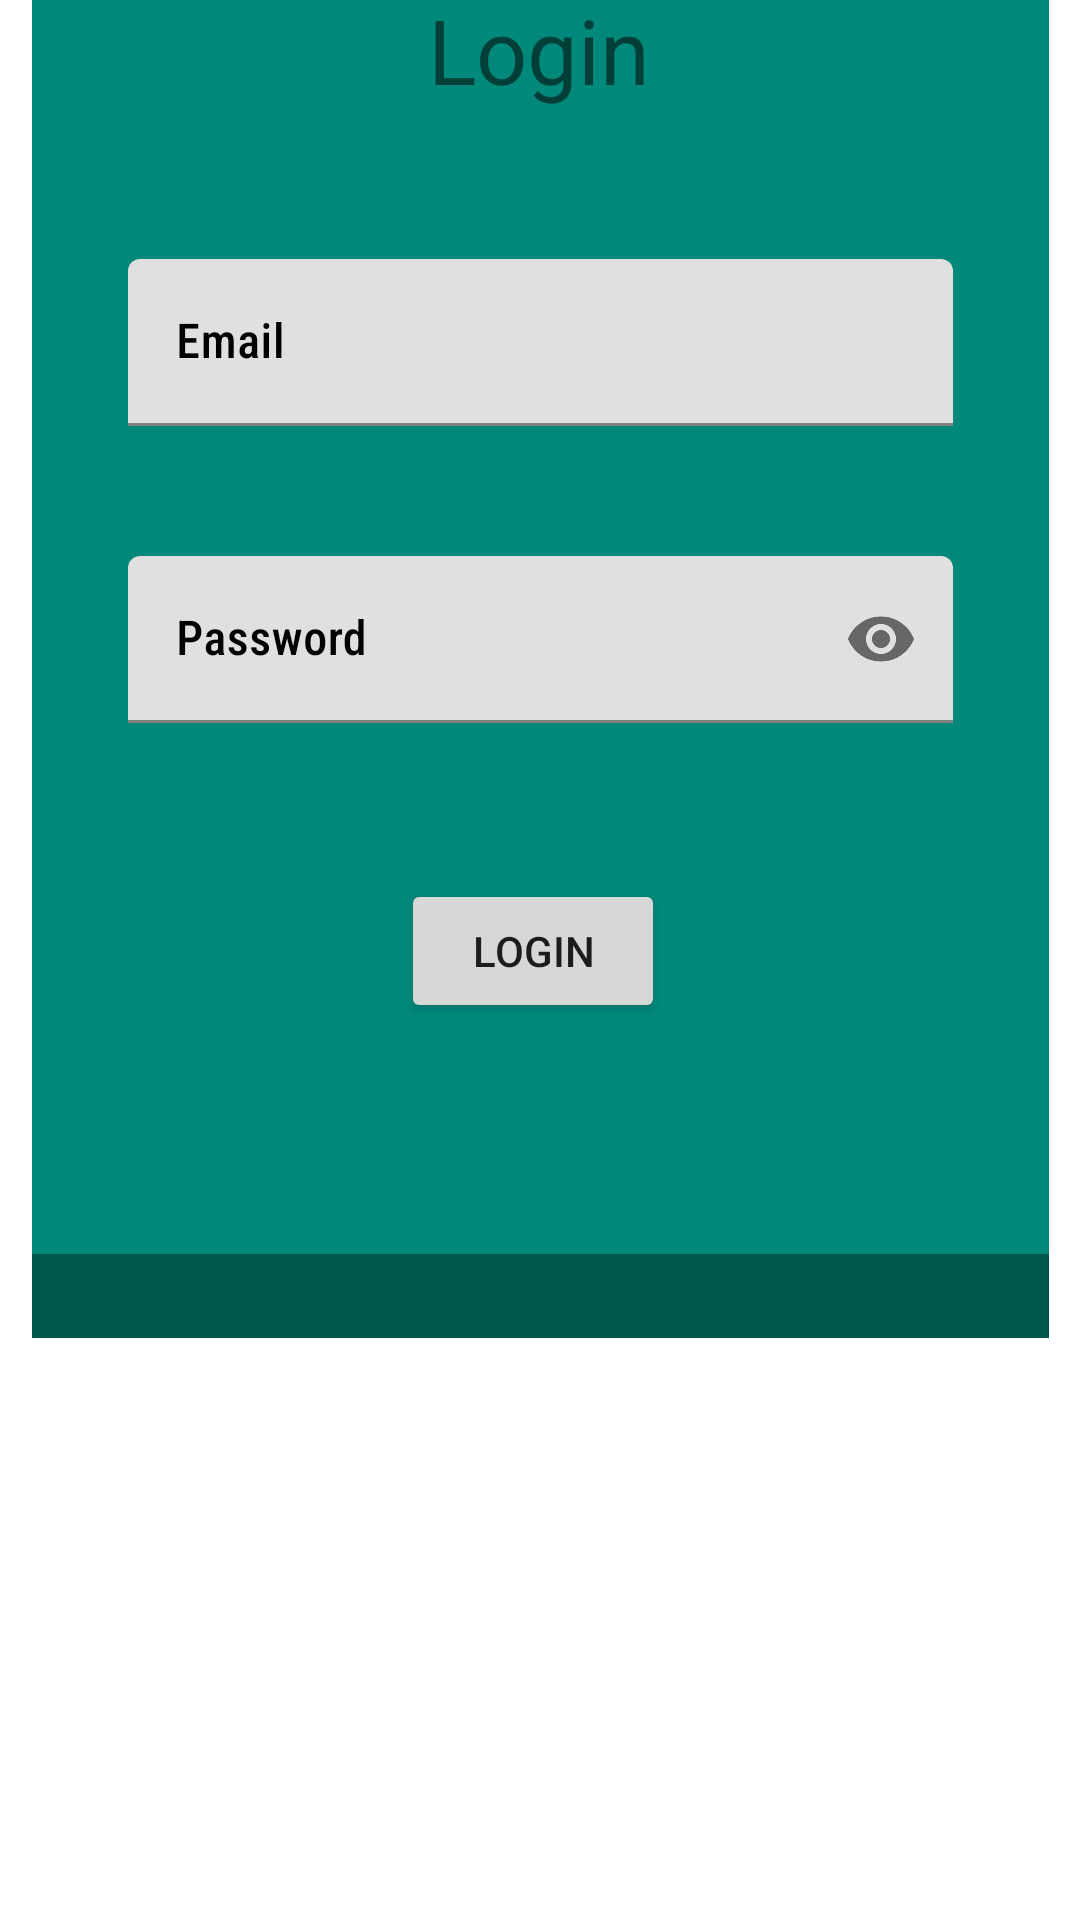

Reconstruct the res/layout file that produces this screen, plus the resources it refers to.
<!-- AndroidManifest.xml: application theme Theme.UAS_MAD -->
<!-- res/layout/activity_login_page.xml -->
<?xml version="1.0" encoding="utf-8"?>
<androidx.constraintlayout.widget.ConstraintLayout xmlns:android="http://schemas.android.com/apk/res/android"
    xmlns:app="http://schemas.android.com/apk/res-auto"
    xmlns:tools="http://schemas.android.com/tools"
    android:layout_width="match_parent"
    android:layout_height="match_parent"
    tools:context=".loginPage">

    <ImageView
        android:id="@+id/loginBoxBgL1"
        android:layout_width="339dp"
        android:layout_height="491dp"
        android:layout_marginStart="36dp"
        android:layout_marginTop="185dp"
        android:layout_marginEnd="36dp"
        android:layout_marginBottom="185dp"
        app:layout_constraintBottom_toBottomOf="parent"
        app:layout_constraintEnd_toEndOf="parent"
        app:layout_constraintStart_toStartOf="parent"
        app:layout_constraintTop_toTopOf="parent"
        app:layout_constraintVertical_bias="1.0"
        app:srcCompat="@drawable/_0564d" />

    <ImageView
        android:id="@+id/loginBoxBgL2"
        android:layout_width="339dp"
        android:layout_height="455dp"
        android:layout_marginBottom="36dp"
        app:layout_constraintBottom_toBottomOf="@+id/loginBoxBgL1"
        app:layout_constraintEnd_toEndOf="@+id/loginBoxBgL1"
        app:layout_constraintHorizontal_bias="0.0"
        app:layout_constraintStart_toStartOf="@+id/loginBoxBgL1"
        app:layout_constraintTop_toTopOf="@+id/loginBoxBgL1"
        app:layout_constraintVertical_bias="1.0"
        app:srcCompat="@drawable/_0897b" />

    <TextView
        android:id="@+id/loginHeader"
        android:layout_width="wrap_content"
        android:layout_height="wrap_content"
        android:layout_marginStart="132dp"
        android:layout_marginTop="32dp"
        android:layout_marginEnd="133dp"
        android:text="@string/login"
        android:textSize="30sp"
        app:layout_constraintEnd_toEndOf="@+id/loginBoxBgL2"
        app:layout_constraintStart_toStartOf="@+id/loginBoxBgL2"
        app:layout_constraintTop_toTopOf="@+id/loginBoxBgL2" />

    <com.google.android.material.textfield.TextInputLayout
        android:id="@+id/login_email"
        android:layout_width="275dp"
        android:layout_height="69dp"
        android:layout_marginStart="32dp"
        android:layout_marginTop="50dp"
        android:layout_marginEnd="32dp"
        android:textColorHint="@color/design_default_color_on_secondary"
        app:layout_constraintEnd_toEndOf="@+id/loginBoxBgL2"
        app:layout_constraintStart_toStartOf="@+id/loginBoxBgL2"
        app:layout_constraintTop_toBottomOf="@+id/loginHeader">

        <com.google.android.material.textfield.TextInputEditText
            android:layout_width="match_parent"
            android:layout_height="wrap_content"
            android:fontFamily="sans-serif-condensed-medium"
            android:hint="Email" />
    </com.google.android.material.textfield.TextInputLayout>

    <com.google.android.material.textfield.TextInputLayout
        android:id="@+id/login_pass"
        android:layout_width="275dp"
        android:layout_height="wrap_content"
        android:layout_marginStart="16dp"
        android:layout_marginTop="30dp"
        android:layout_marginEnd="16dp"
        android:textColorHint="@color/design_default_color_on_secondary"
        app:layout_constraintEnd_toEndOf="parent"
        app:layout_constraintStart_toStartOf="parent"
        app:layout_constraintTop_toBottomOf="@+id/login_email"
        app:passwordToggleEnabled="true">

        <com.google.android.material.textfield.TextInputEditText
            android:layout_width="match_parent"
            android:layout_height="wrap_content"
            android:fontFamily="sans-serif-condensed-medium"
            android:hint="Password"
            android:inputType="textPassword" />
    </com.google.android.material.textfield.TextInputLayout>

    <Button
        android:id="@+id/button_login"
        android:layout_width="wrap_content"
        android:layout_height="wrap_content"
        android:layout_marginStart="123dp"
        android:layout_marginEnd="128dp"
        android:layout_marginBottom="78dp"
        android:text="@string/login"
        app:layout_constraintBottom_toBottomOf="@+id/loginBoxBgL2"
        app:layout_constraintEnd_toEndOf="@+id/loginBoxBgL2"
        app:layout_constraintHorizontal_bias="1.0"
        app:layout_constraintStart_toStartOf="@+id/loginBoxBgL2" />

</androidx.constraintlayout.widget.ConstraintLayout>
<!-- resources referenced by this layout -->
<resources>
  <!-- drawable _0564d: png bitmap (drawable, 2614 bytes) -->
  <!-- drawable _0897b: png bitmap (drawable, 120 bytes) -->
  <string name="login">Login</string>
  <style name="Theme.UAS_MAD" parent="Theme.MaterialComponents.DayNight.DarkActionBar">
          
          <item name="colorPrimary">@color/purple_500</item>
          <item name="colorPrimaryVariant">@color/purple_700</item>
          <item name="colorOnPrimary">@color/white</item>
          
          <item name="colorSecondary">@color/teal_200</item>
          <item name="colorSecondaryVariant">@color/teal_700</item>
          <item name="colorOnSecondary">@color/black</item>
          
          <item name="android:statusBarColor" tools:targetApi="l">?attr/colorPrimaryVariant</item>
          
      </style>
  <color name="purple_500">#FF6200EE</color>
  <color name="purple_700">#FF3700B3</color>
  <color name="white">#FFFFFFFF</color>
  <color name="teal_200">#FF03DAC5</color>
  <color name="teal_700">#FF018786</color>
  <color name="black">#FF000000</color>
</resources>
